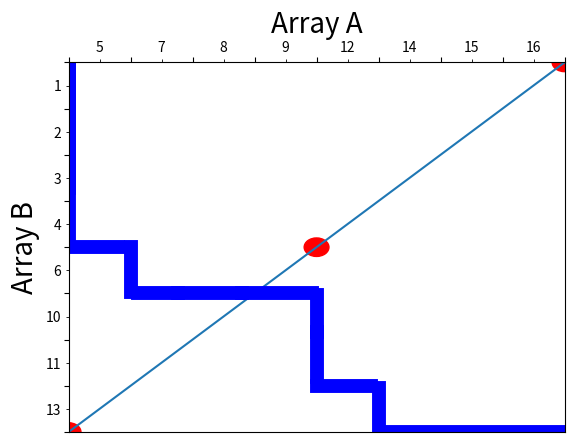

Generate this figure with matplotlib:
import matplotlib.pyplot as plt
import numpy as np

def initial_plot():
    """the empty plot with the matrices"""
    x = np.arange(9)
    x2 = np.arange(0.5, 8.5)
    x_val = [5, 7, 8, 9, 12, 14, 15, 16]
    y_val = [13, 11, 10, 6, 4, 3, 2, 1]
    fig, axis = plt.subplots()
    axis.set_xticks(x)
    axis.set_yticks(x)
    axis.set_xticklabels('')
    axis.set_xticks(x2, minor=True)
    axis.set_xticklabels(x_val, minor=True)
    axis.set_yticks(x2, minor=True)
    axis.set_yticklabels('')
    axis.set_yticklabels(y_val, minor=True)
    axis.set_title('Array A', fontsize=20)
    axis.set_ylabel('Array B', fontsize=20)
    axis.xaxis.tick_top()
    axis.set_xlim(0, 8)
    axis.set_ylim(0, 8)
    axis.plot([0, 8], [0, 8])
    return fig, axis

def add_vertical_line(axis, x_pos, y_low, y_high):
    """The vertical path of mergepath"""
    axis.axvline(x_pos, y_low, y_high, color='blue', linewidth=10)

def add_horizontal_line(axis, y_pos, x_low, x_high):
    """The horizontal path of mergepath"""
    axis.axhline(y_pos, x_low, x_high, color='blue', linewidth=10)

def add_feasible_allocation1(axis, position):
    """addes possible allocations"""
    circle1 = plt.Circle(position, 0.2, color='red')
    axis.xaxis.label.set_color('red')
    axis.add_artist(circle1)

if __name__ == "__main__":
    FIGURE, AXIS = initial_plot()
    add_feasible_allocation1(AXIS, (8, 8))
    add_feasible_allocation1(AXIS, (0, 0))
    add_feasible_allocation1(AXIS, (4, 4))
    add_vertical_line(AXIS, 0.01, 0.88, 1)
    add_vertical_line(AXIS, 0.01, 0.77, 1)
    add_vertical_line(AXIS, 0.01, 0.66, 1)
    add_vertical_line(AXIS, 0.01, 0.52, 1)
    add_horizontal_line(AXIS, 4, 0.01, 0.1)
    add_vertical_line(AXIS, 1., 0.38, 0.50)
    add_horizontal_line(AXIS, 3, 0.14, 0.22)
    add_horizontal_line(AXIS, 3, 0.22, 0.35)
    add_horizontal_line(AXIS, 3, 0.35, 0.49)
    add_vertical_line(AXIS, 4., 0.27, 0.37)
    add_vertical_line(AXIS, 4., 0.15, 0.27)
    add_horizontal_line(AXIS, 1, 0.50, 0.61)
    add_vertical_line(AXIS, 5., 0.0, 0.12)
    add_horizontal_line(AXIS, 0, 0.64, 1.)
